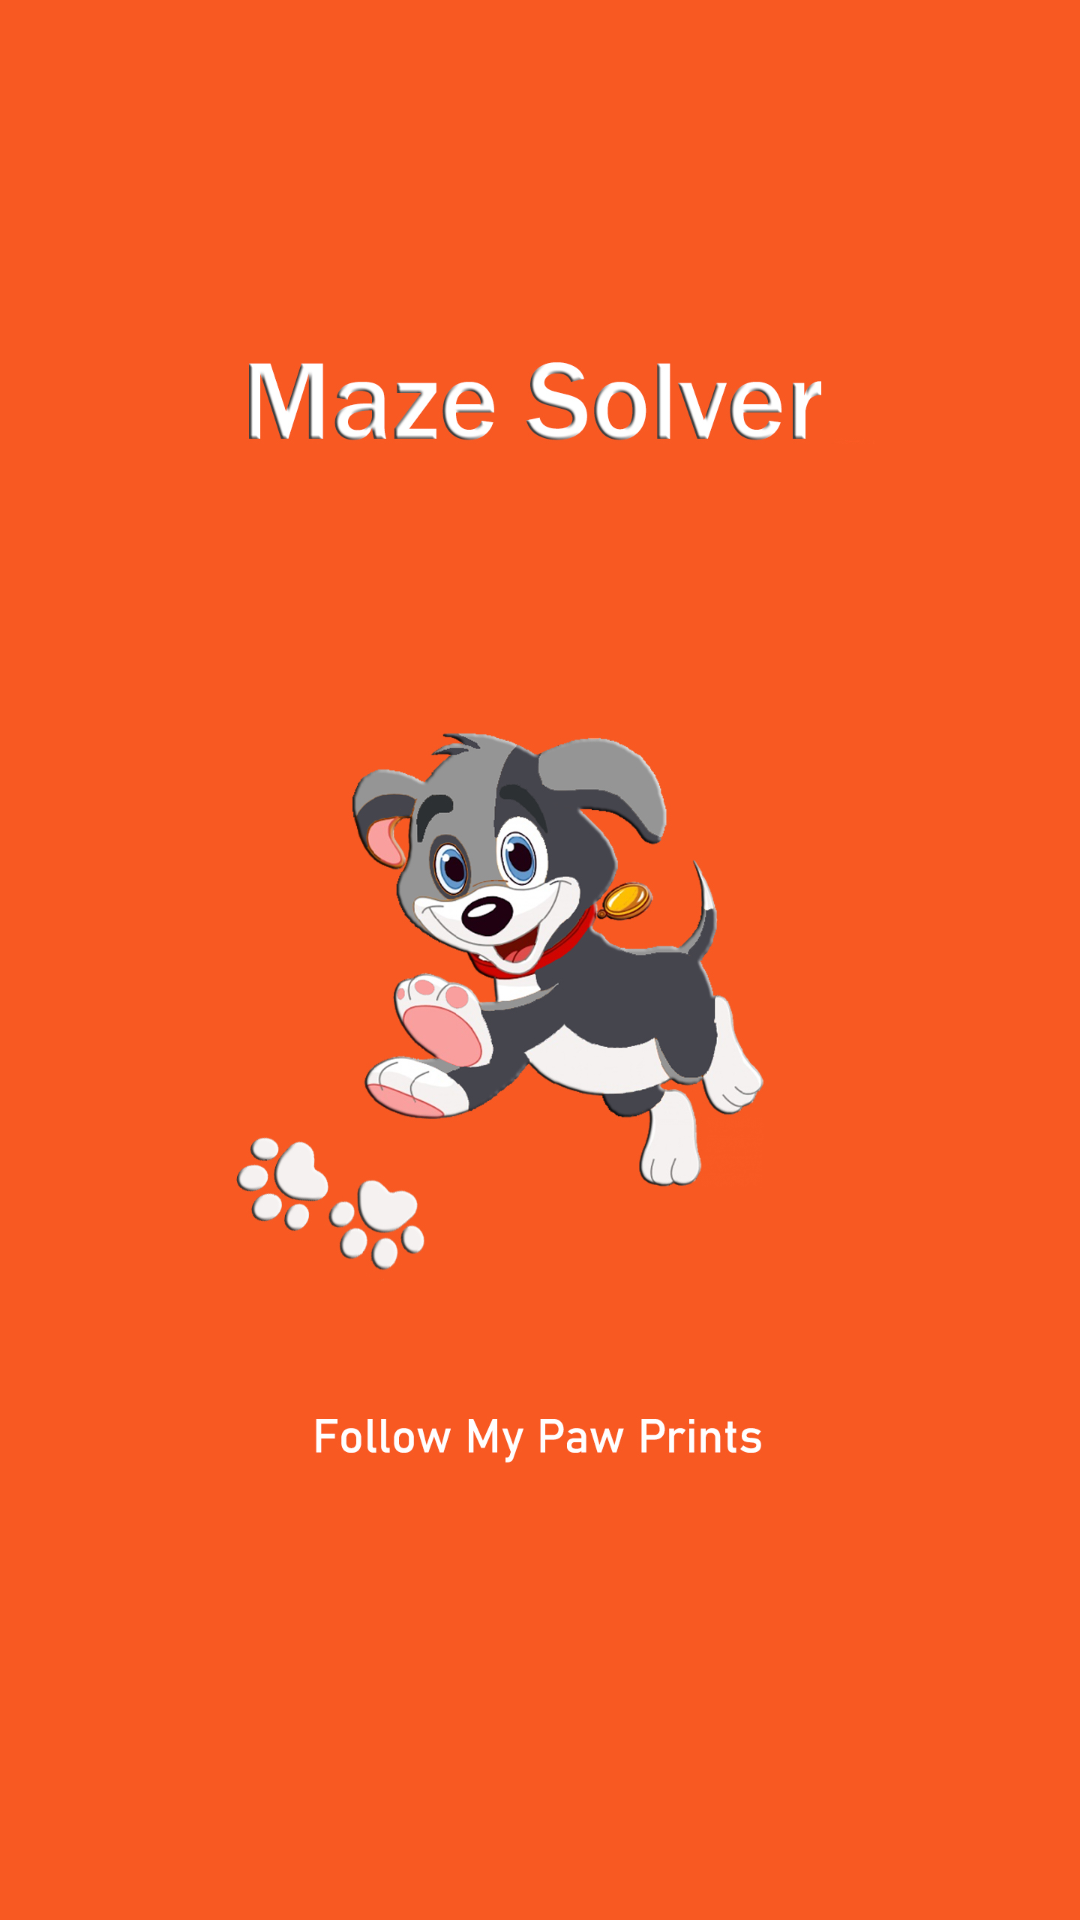

Produce the Android XML layout that renders to this screen, including the resource entries it uses.
<!-- AndroidManifest.xml: application theme AppTheme -->
<!-- res/layout/activity_main.xml -->
<?xml version="1.0" encoding="utf-8"?>
<androidx.constraintlayout.widget.ConstraintLayout xmlns:android="http://schemas.android.com/apk/res/android"
    xmlns:app="http://schemas.android.com/apk/res-auto"
    xmlns:tools="http://schemas.android.com/tools"
    android:layout_width="match_parent"
    android:layout_height="match_parent"
    tools:context=".MainActivity"
    android:background="@drawable/index">

</androidx.constraintlayout.widget.ConstraintLayout>
<!-- resources referenced by this layout -->
<resources>
  <!-- drawable index: jpg bitmap (drawable-nodpi, 338817 bytes) -->
  <style name="AppTheme" parent="Theme.AppCompat.Light.NoActionBar" />
</resources>
